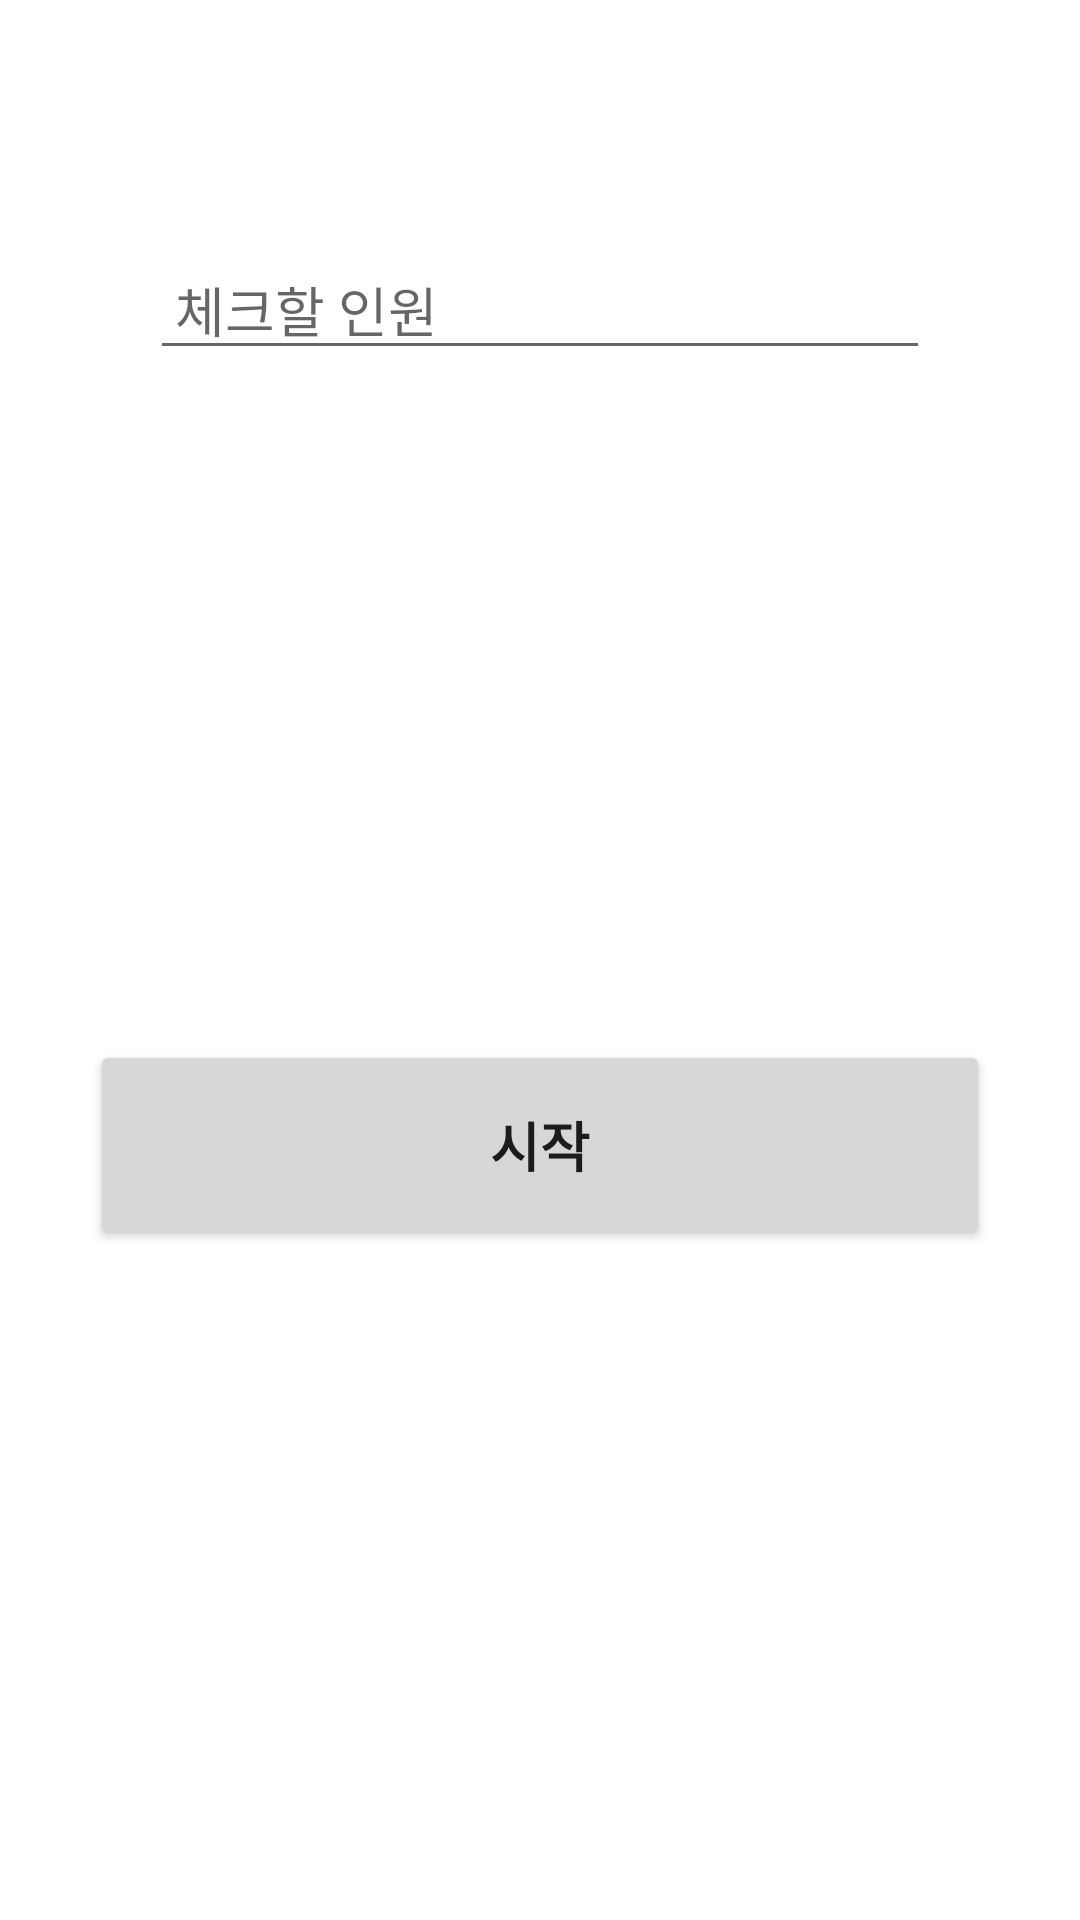

Here is an Android app screen rendered from its layout file. Give the layout XML and the strings, colors and styles it references.
<!-- AndroidManifest.xml: application theme Theme.Testbed -->
<!-- res/layout/activity_check.xml -->
<?xml version="1.0" encoding="utf-8"?>
<layout xmlns:android="http://schemas.android.com/apk/res/android"
    xmlns:app="http://schemas.android.com/apk/res-auto"
    xmlns:tools="http://schemas.android.com/tools">

    <data>

    </data>

    <androidx.constraintlayout.widget.ConstraintLayout
        android:layout_width="match_parent"
        android:layout_height="match_parent"
        tools:context=".CheckActivity">

        <EditText
            android:id="@+id/et_store_num"
            android:layout_width="0dp"
            android:layout_height="wrap_content"
            android:layout_marginHorizontal="50dp"
            android:layout_marginTop="80dp"
            android:hint=" 체크할 인원"
            android:inputType="number"
            app:layout_constraintEnd_toEndOf="parent"
            app:layout_constraintStart_toStartOf="parent"
            app:layout_constraintTop_toTopOf="parent" />

        <Button
            android:id="@+id/btn_set_store_num"
            android:layout_width="match_parent"
            android:layout_marginHorizontal="30dp"
            android:layout_height="70dp"
            android:text="시작"
            android:textSize="18sp"
            android:textStyle="bold"
            app:layout_constraintBottom_toBottomOf="parent"
            app:layout_constraintEnd_toEndOf="parent"
            app:layout_constraintStart_toStartOf="parent"
            app:layout_constraintTop_toBottomOf="@id/et_store_num" />

    </androidx.constraintlayout.widget.ConstraintLayout>
</layout>
<!-- resources referenced by this layout -->
<resources>
  <style name="Theme.Testbed" parent="Theme.MaterialComponents.DayNight.DarkActionBar">
          
          <item name="colorPrimary">@color/purple_500</item>
          <item name="colorPrimaryVariant">@color/purple_700</item>
          <item name="colorOnPrimary">@color/white</item>
          
          <item name="colorSecondary">@color/teal_200</item>
          <item name="colorSecondaryVariant">@color/teal_700</item>
          <item name="colorOnSecondary">@color/black</item>
          
          <item name="android:statusBarColor" tools:targetApi="l">?attr/colorPrimaryVariant</item>
          
      </style>
  <!-- not gathered from this repository: default colours our renderer supplied (Android Studio template values) -->
  <color name="purple_500">#FF6200EE</color>
  <color name="purple_700">#FF3700B3</color>
  <color name="teal_200">#FF03DAC5</color>
  <color name="teal_700">#FF018786</color>
  <color name="black">#FF000000</color>
  <color name="white">#FFFFFFFF</color>
</resources>
